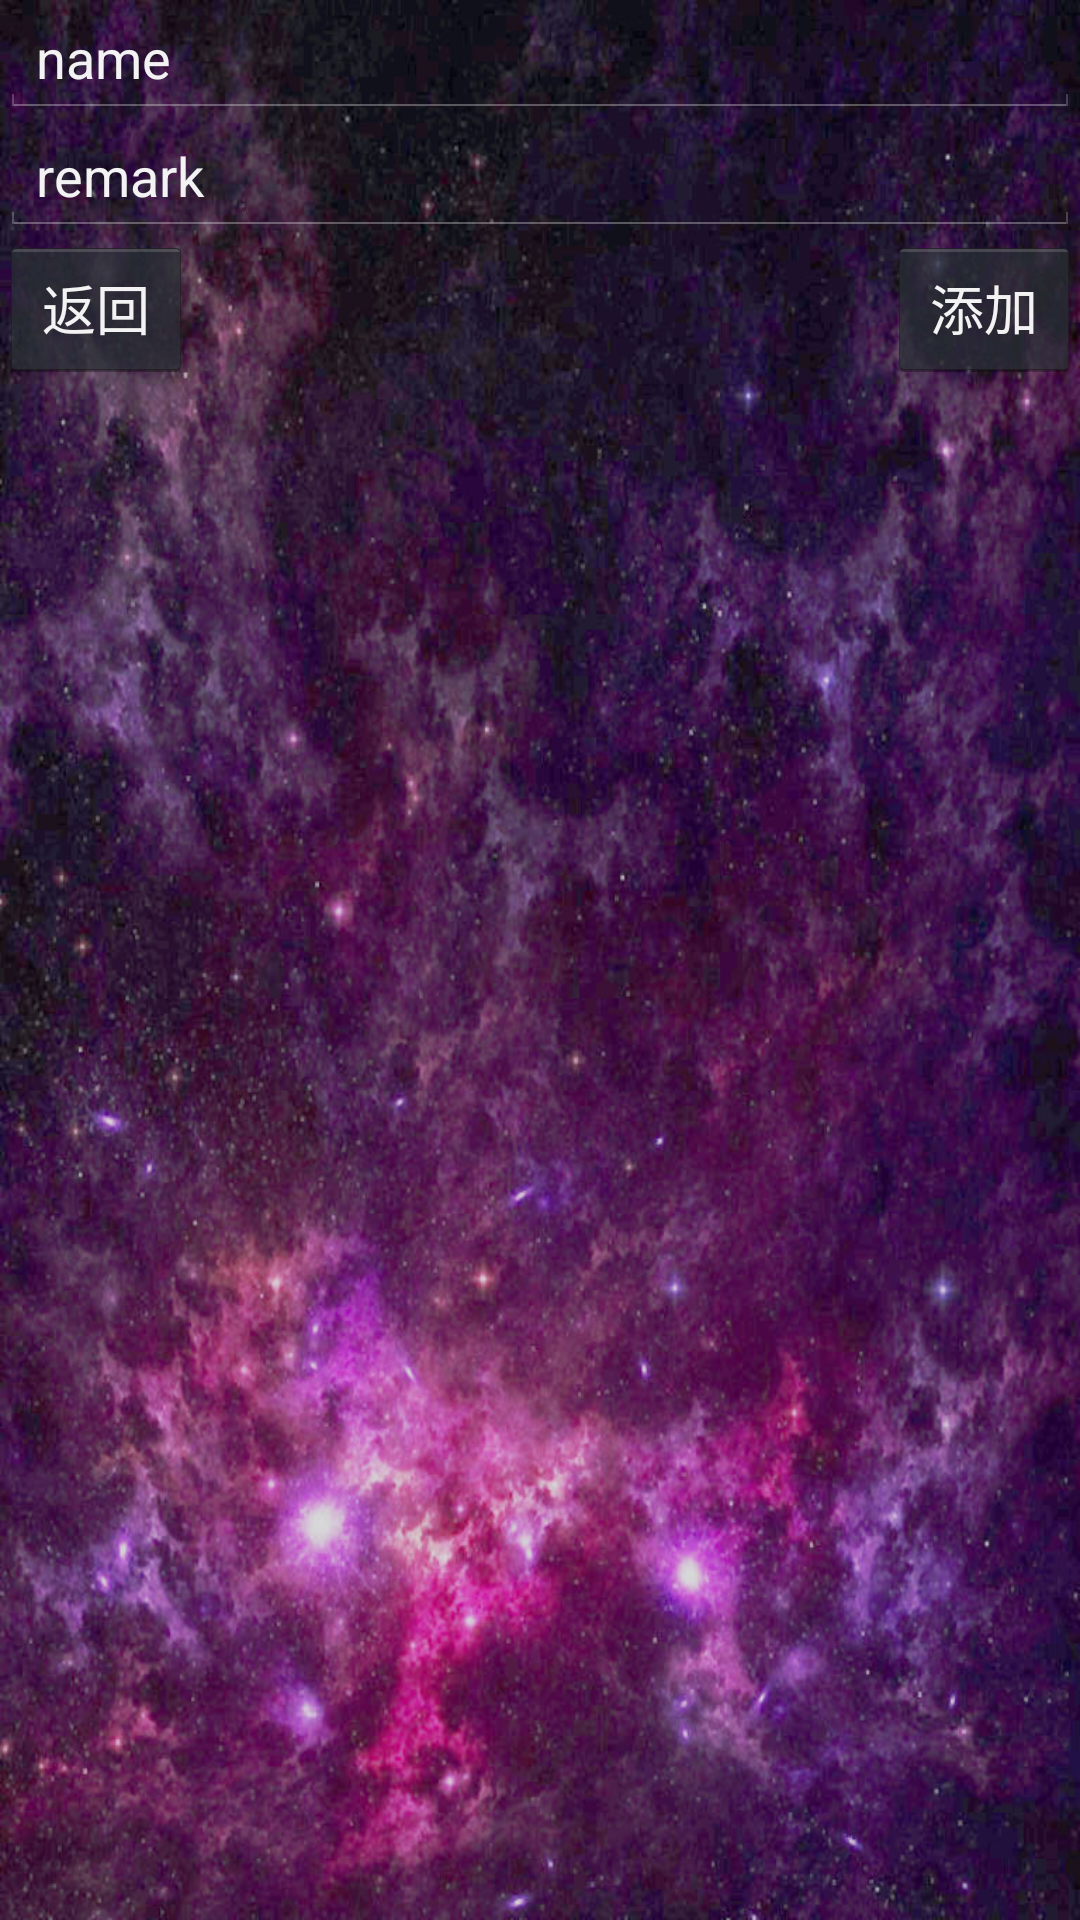

The Android layout XML behind this screen, and the referenced resources:
<!-- AndroidManifest.xml: application theme android:Theme.Holo -->
<!-- res/layout/addgrou.xml -->
<?xml version="1.0" encoding="utf-8"?>

<LinearLayout xmlns:android="http://schemas.android.com/apk/res/android"
    android:layout_width="match_parent"
    android:layout_height="match_parent"
    android:orientation="vertical"
    android:background="@drawable/bp9" >
    <EditText
        android:id="@+id/groupname"
        android:layout_width="fill_parent"
        android:layout_height="wrap_content"
        android:singleLine="true"
        android:text="name"/>
    <EditText
        android:id="@+id/groupremark"
        android:layout_width="fill_parent"
        android:layout_height="wrap_content" 
        android:singleLine="true" 
        android:text="remark" />
    <RelativeLayout 
        android:layout_width="match_parent"
        android:layout_height="match_parent"
        android:orientation="horizontal">
    <Button
        android:id="@+id/grouback"
        android:layout_alignParentLeft="true"
        android:layout_width="wrap_content"
        android:layout_height="wrap_content"
        android:text="@string/back"/>
    <Button 
        android:id="@+id/addgroup"
        android:layout_alignParentRight="true"
        android:layout_width="wrap_content"
        android:layout_height="wrap_content"
        android:text="添加"/>"
  </RelativeLayout>

</LinearLayout>
<!-- resources referenced by this layout -->
<resources>
  <!-- drawable bp9: jpg bitmap (drawable, 168672 bytes) -->
  <string name="back">返回</string>
</resources>
